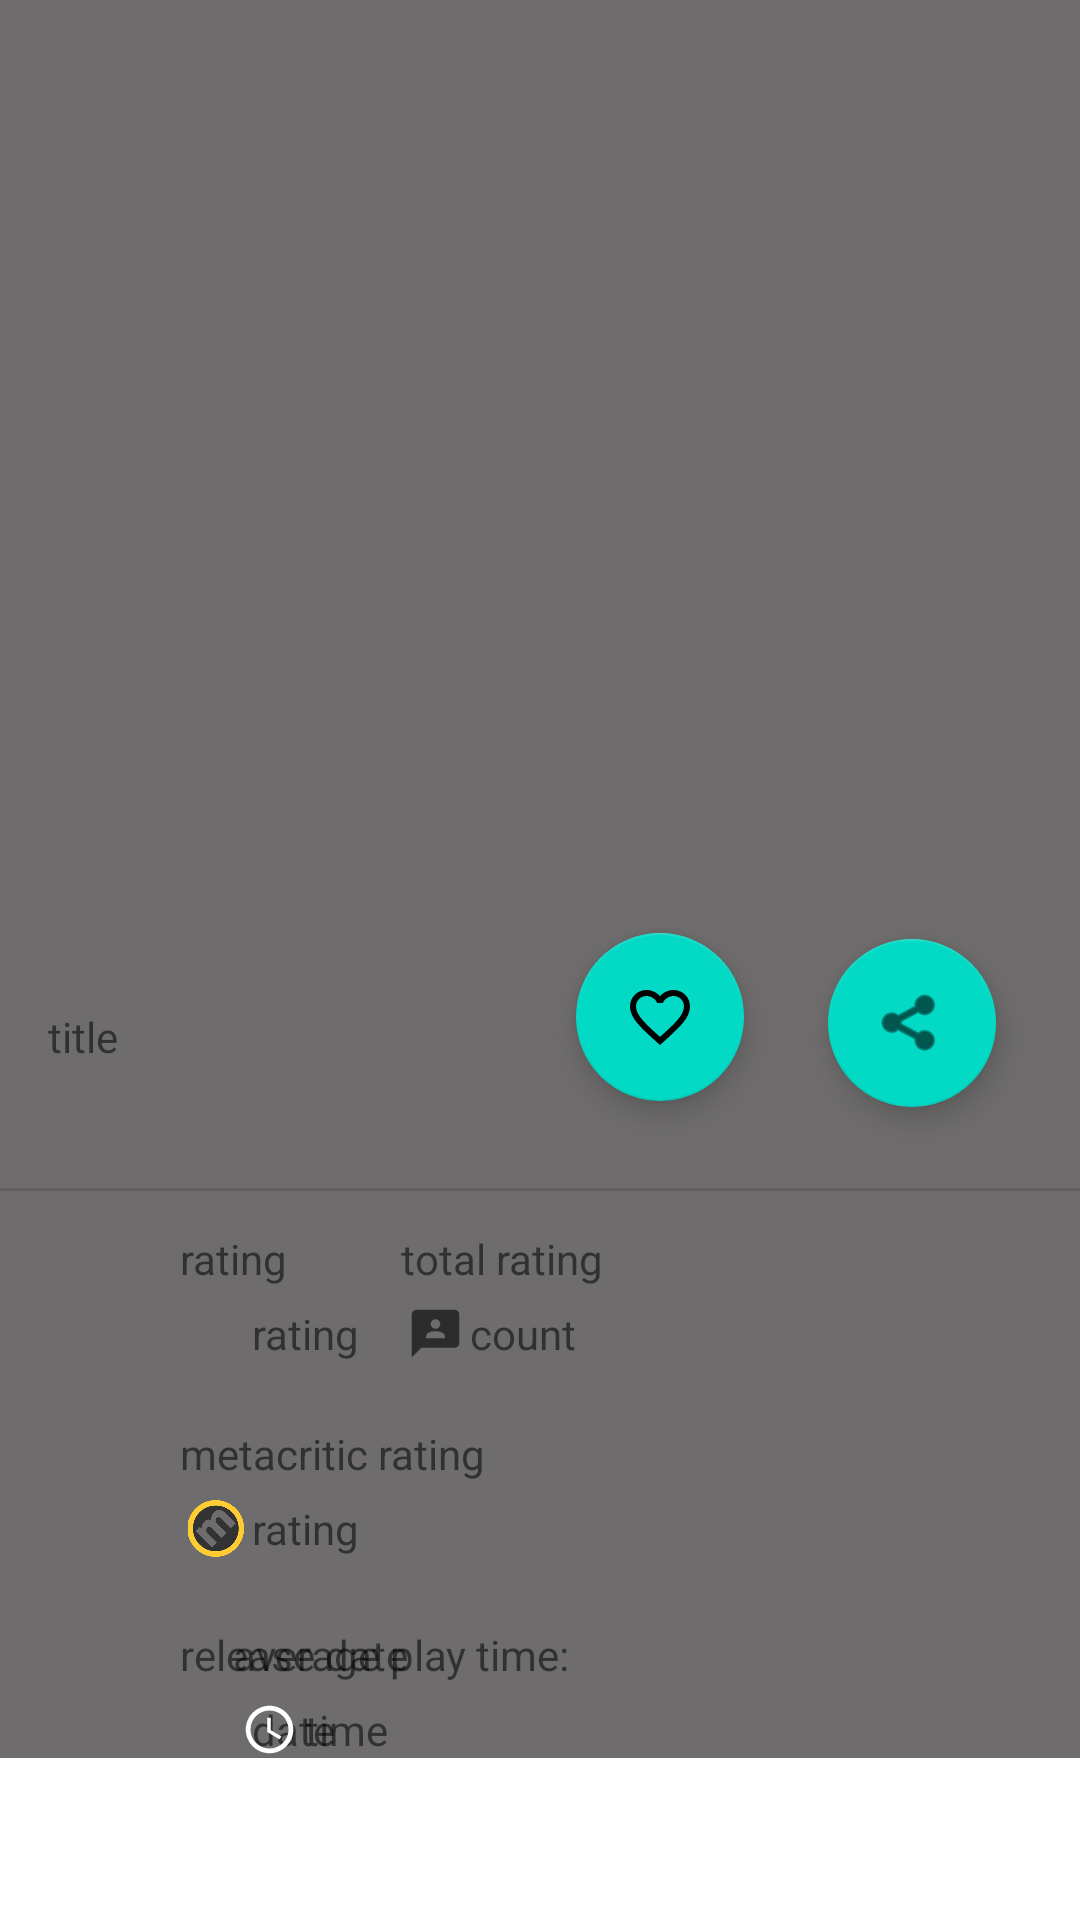

Produce the Android XML layout that renders to this screen, including the resource entries it uses.
<!-- AndroidManifest.xml: application theme Theme.GameGuide -->
<!-- res/layout/fragment_search_game_details.xml -->
<?xml version="1.0" encoding="utf-8"?>
<layout xmlns:android="http://schemas.android.com/apk/res/android"
    xmlns:app="http://schemas.android.com/apk/res-auto"
    xmlns:tools="http://schemas.android.com/tools">

    <data>

    </data>
<ScrollView
    android:layout_width="match_parent"
    android:layout_height="wrap_content"
    tools:context=".searchpage.SearchGameDetails">


    <androidx.constraintlayout.widget.ConstraintLayout
        android:layout_width="match_parent"
        android:layout_height="wrap_content"
        android:background="#6E6C6C">


    <ImageView
        android:id="@+id/ivSgdPoster"
        android:layout_width="match_parent"
        android:layout_height="300dp"
        android:scaleType="fitXY"
        app:layout_constraintEnd_toEndOf="parent"
        app:layout_constraintStart_toStartOf="parent"
        app:layout_constraintTop_toTopOf="parent"
        app:srcCompat="@drawable/ic_launcher_foreground"
        android:contentDescription="@string/gd_game_image" />


    <com.google.android.material.floatingactionbutton.FloatingActionButton
        android:id="@+id/fabSgdFav"
        android:layout_width="wrap_content"
        android:layout_height="wrap_content"
        android:layout_marginTop="11dp"
        android:layout_marginEnd="28dp"
        android:clickable="true"
        app:layout_constraintEnd_toStartOf="@+id/fabSgdShare"
        app:layout_constraintTop_toBottomOf="@+id/ivSgdPoster"
        app:srcCompat="@drawable/ic_baseline_favorite_border_24"
        android:focusable="true"
        android:contentDescription="@string/gd_game_favourite" />

    <com.google.android.material.floatingactionbutton.FloatingActionButton
        android:id="@+id/fabSgdShare"
        android:layout_width="wrap_content"
        android:layout_height="wrap_content"
        android:layout_marginTop="13dp"
        android:layout_marginEnd="28dp"
        android:clickable="true"
        app:layout_constraintEnd_toEndOf="parent"
        app:layout_constraintTop_toBottomOf="@+id/ivSgdPoster"
        app:srcCompat="@android:drawable/ic_menu_share"
        android:focusable="true"
        android:contentDescription="@string/gd_game_share" />

    <TextView
        android:id="@+id/tvSgdTitle"
        android:layout_width="wrap_content"
        android:layout_height="wrap_content"
        android:layout_marginStart="16dp"
        android:layout_marginTop="36dp"
        android:text="@string/gd_title"
        app:layout_constraintStart_toStartOf="parent"
        app:layout_constraintTop_toBottomOf="@+id/ivSgdPoster" />

    <TextView
        android:id="@+id/tvSgdRate"
        android:layout_width="wrap_content"
        android:layout_height="wrap_content"
        android:layout_marginTop="6dp"
        android:text="@string/gd_rating"
        app:layout_constraintStart_toEndOf="@+id/ivSgdRate"
        app:layout_constraintTop_toBottomOf="@+id/tvRateSgd" />

    <TextView
        android:id="@+id/tvSgdRcount"
        android:layout_width="wrap_content"
        android:layout_height="wrap_content"
        android:layout_marginTop="6dp"
        android:text="@string/gd_count"
        app:layout_constraintStart_toEndOf="@+id/ivSgdRcount"
        app:layout_constraintTop_toBottomOf="@+id/tvRcountSgd" />

    <TextView
        android:id="@+id/tvSgdMeta"
        android:layout_width="wrap_content"
        android:layout_height="wrap_content"
        android:layout_marginTop="6dp"
        android:text="@string/gd_meta_rate"
        app:layout_constraintStart_toEndOf="@+id/ivSgdMeta"
        app:layout_constraintTop_toBottomOf="@+id/tvMetaSgd" />

    <TextView
        android:id="@+id/tvSgdDate"
        android:layout_width="wrap_content"
        android:layout_height="wrap_content"
        android:layout_marginTop="6dp"
        android:text="@string/gd_date"
        app:layout_constraintStart_toEndOf="@+id/ivSgdDate"
        app:layout_constraintTop_toBottomOf="@+id/tvDateSgd" />

    <TextView
        android:id="@+id/tvSgdPt"
        android:layout_width="wrap_content"
        android:layout_height="wrap_content"
        android:layout_marginTop="6dp"
        android:text="@string/gd_time"
        app:layout_constraintStart_toEndOf="@+id/ivSgdPt"
        app:layout_constraintTop_toBottomOf="@+id/tvPtSgd" />

    <ImageView
        android:id="@+id/ivSgdDate"
        android:layout_width="24dp"
        android:layout_height="19dp"
        android:layout_marginTop="6dp"
        app:layout_constraintStart_toStartOf="@+id/tvDateSgd"
        app:layout_constraintTop_toBottomOf="@+id/tvDateSgd"
        app:srcCompat="@drawable/ic_date"
        android:contentDescription="@string/gd_date_image" />

    <ImageView
        android:id="@+id/ivSgdRate"
        android:layout_width="24dp"
        android:layout_height="19dp"
        android:layout_marginTop="6dp"
        app:layout_constraintStart_toStartOf="@+id/tvRateSgd"
        app:layout_constraintTop_toBottomOf="@+id/tvRateSgd"
        app:srcCompat="@drawable/ic_star"
        android:contentDescription="@string/gd_star_image" />

    <View
        android:id="@+id/divider"
        android:layout_width="409dp"
        android:layout_height="1dp"
        android:layout_marginTop="41dp"
        android:background="?android:attr/listDivider"
        app:layout_constraintEnd_toEndOf="parent"
        app:layout_constraintStart_toStartOf="parent"
        app:layout_constraintTop_toBottomOf="@+id/tvSgdTitle" />

    <TextView
        android:id="@+id/tvRateSgd"
        android:layout_width="wrap_content"
        android:layout_height="wrap_content"
        android:layout_marginStart="60dp"
        android:layout_marginTop="13dp"
        android:text="@string/gd_Rating"
        app:layout_constraintStart_toStartOf="parent"
        app:layout_constraintTop_toBottomOf="@+id/divider" />

    <TextView
        android:id="@+id/tvRcountSgd"
        android:layout_width="wrap_content"
        android:layout_height="wrap_content"
        android:layout_marginTop="13dp"
        android:layout_marginEnd="159dp"
        android:text="@string/gd_rating_count"
        app:layout_constraintEnd_toEndOf="parent"
        app:layout_constraintTop_toBottomOf="@+id/divider" />

    <ImageView
        android:id="@+id/ivSgdRcount"
        android:layout_width="23dp"
        android:layout_height="19dp"
        android:layout_marginTop="6dp"
        android:contentDescription="@string/gd_count_image"
        app:layout_constraintStart_toStartOf="@+id/tvRcountSgd"
        app:layout_constraintTop_toBottomOf="@+id/tvRcountSgd"
        app:srcCompat="@drawable/ic_baseline_3p" />

    <TextView
        android:id="@+id/tvMetaSgd"
        android:layout_width="wrap_content"
        android:layout_height="wrap_content"
        android:layout_marginStart="60dp"
        android:layout_marginTop="21dp"
        android:text="@string/gd_metacritic_rating"
        app:layout_constraintStart_toStartOf="parent"
        app:layout_constraintTop_toBottomOf="@+id/tvSgdRate" />

    <ImageView
        android:id="@+id/ivSgdMeta"
        android:layout_width="24dp"
        android:layout_height="19dp"
        android:layout_marginTop="6dp"
        app:layout_constraintStart_toStartOf="@+id/tvMetaSgd"
        app:layout_constraintTop_toBottomOf="@+id/tvMetaSgd"
        app:srcCompat="@drawable/ic_metacritic"
        android:contentDescription="@string/gd_metacritic_image" />

    <TextView
        android:id="@+id/tvDateSgd"
        android:layout_width="wrap_content"
        android:layout_height="wrap_content"
        android:layout_marginStart="60dp"
        android:layout_marginTop="23dp"
        android:text="@string/gd_release_date"
        app:layout_constraintStart_toStartOf="parent"
        app:layout_constraintTop_toBottomOf="@+id/tvSgdMeta" />

    <ImageView
        android:id="@+id/ivSgdPt"
        android:layout_width="24dp"
        android:layout_height="19dp"
        android:layout_marginTop="6dp"
        app:layout_constraintStart_toStartOf="@+id/tvPtSgd"
        app:layout_constraintTop_toBottomOf="@+id/tvPtSgd"
        app:srcCompat="@drawable/ic_baseline_access_time"
        android:contentDescription="@string/gd_time_image" />

    <TextView
        android:id="@+id/tvPtSgd"
        android:layout_width="wrap_content"
        android:layout_height="wrap_content"
        android:layout_marginTop="23dp"
        android:layout_marginEnd="170dp"
        android:text="@string/gd_play_time"
        app:layout_constraintEnd_toEndOf="parent"
        app:layout_constraintTop_toBottomOf="@+id/tvSgdMeta" />

</androidx.constraintlayout.widget.ConstraintLayout>
</ScrollView>

</layout>
<!-- resources referenced by this layout -->
<resources>
  <!-- drawable ic_baseline_3p (drawable) -->
  <vector android:autoMirrored="true" android:height="24dp"
      android:tint="?attr/colorControlNormal" android:viewportHeight="24"
      android:viewportWidth="24" android:width="24dp" xmlns:android="http://schemas.android.com/apk/res/android">
      <path android:fillColor="@android:color/white" android:pathData="M20,2H4.01c-1.1,0 -2,0.9 -2,2L2,22l4,-4h14c1.1,0 2,-0.9 2,-2V4C22,2.9 21.1,2 20,2zM12,6c1.1,0 2,0.9 2,2s-0.9,2 -2,2s-2,-0.9 -2,-2S10.9,6 12,6zM16,14H8v-0.57c0,-0.81 0.48,-1.53 1.22,-1.85C10.07,11.21 11.01,11 12,11c0.99,0 1.93,0.21 2.78,0.58C15.52,11.9 16,12.62 16,13.43V14z"/>
  </vector>
  <!-- drawable ic_baseline_access_time (drawable) -->
  <vector android:autoMirrored="true" android:height="24dp"
      android:viewportHeight="24"
      android:viewportWidth="24" android:width="24dp" xmlns:android="http://schemas.android.com/apk/res/android">
      <path android:fillColor="@android:color/white" android:pathData="M11.99,2C6.47,2 2,6.48 2,12s4.47,10 9.99,10C17.52,22 22,17.52 22,12S17.52,2 11.99,2zM12,20c-4.42,0 -8,-3.58 -8,-8s3.58,-8 8,-8 8,3.58 8,8 -3.58,8 -8,8z"/>
      <path android:fillColor="@android:color/white" android:pathData="M12.5,7H11v6l5.25,3.15 0.75,-1.23 -4.5,-2.67z"/>
  </vector>
  <string name="gd_Rating">rating</string>
  <string name="gd_count">count</string>
  <string name="gd_count_image">count image</string>
  <string name="gd_date">date</string>
  <string name="gd_date_image">date image</string>
  <string name="gd_game_favourite">game favourite</string>
  <string name="gd_game_image">game image</string>
  <string name="gd_game_share">game share</string>
  <string name="gd_meta_rate">rating</string>
  <string name="gd_metacritic_image">metacritic image</string>
  <string name="gd_metacritic_rating">metacritic rating</string>
  <string name="gd_play_time">average play time:  </string>
  <string name="gd_rating">rating</string>
  <string name="gd_rating_count">total rating</string>
  <string name="gd_release_date">release date</string>
  <string name="gd_star_image">star image</string>
  <string name="gd_time">time</string>
  <string name="gd_time_image">time image</string>
  <string name="gd_title">title</string>
  <style name="Theme.GameGuide" parent="Theme.MaterialComponents.DayNight">
          
          <item name="colorPrimary">@color/purple_500</item>
          <item name="colorPrimaryVariant">@color/purple_700</item>
          <item name="colorOnPrimary">@color/white</item>
  
          
          <item name="colorSecondary">@color/teal_200</item>
          <item name="colorSecondaryVariant">@color/teal_700</item>
          <item name="colorOnSecondary">@color/black</item>
          
          <item name="android:statusBarColor" tools:targetApi="l">?attr/colorPrimaryVariant</item>
          
  
  
          <item name="bottomSheetDialogTheme">@style/AppBottomSheetDialogTheme</item>
      </style>
  <color name="purple_500">#FF6200EE</color>
  <color name="purple_700">#FF3700B3</color>
  <color name="white">#FFFFFFFF</color>
  <color name="teal_200">#FF03DAC5</color>
  <color name="teal_700">#FF018786</color>
  <color name="black">#FF000000</color>
  <style name="AppBottomSheetDialogTheme" parent="Theme.Design.BottomSheetDialog">
          <item name="bottomSheetStyle">@style/AppModalStyle</item>
      </style>
  <style name="AppModalStyle" parent="Widget.Design.BottomSheet.Modal">
          <item name="android:background">@drawable/bosh</item>
      </style>
  <!-- drawable bosh (drawable) -->
  <?xml version="1.0" encoding="utf-8"?>
  <shape xmlns:android="http://schemas.android.com/apk/res/android"
      android:shape="rectangle">
      <solid android:color="@color/navy"/>
          <stroke
              android:width="1dp"
              android:color="@color/black"/>
  <corners android:topLeftRadius="25dp"
      android:topRightRadius="25dp"/>
  </shape>
  <color name="navy">#e5e5dc</color>
</resources>
